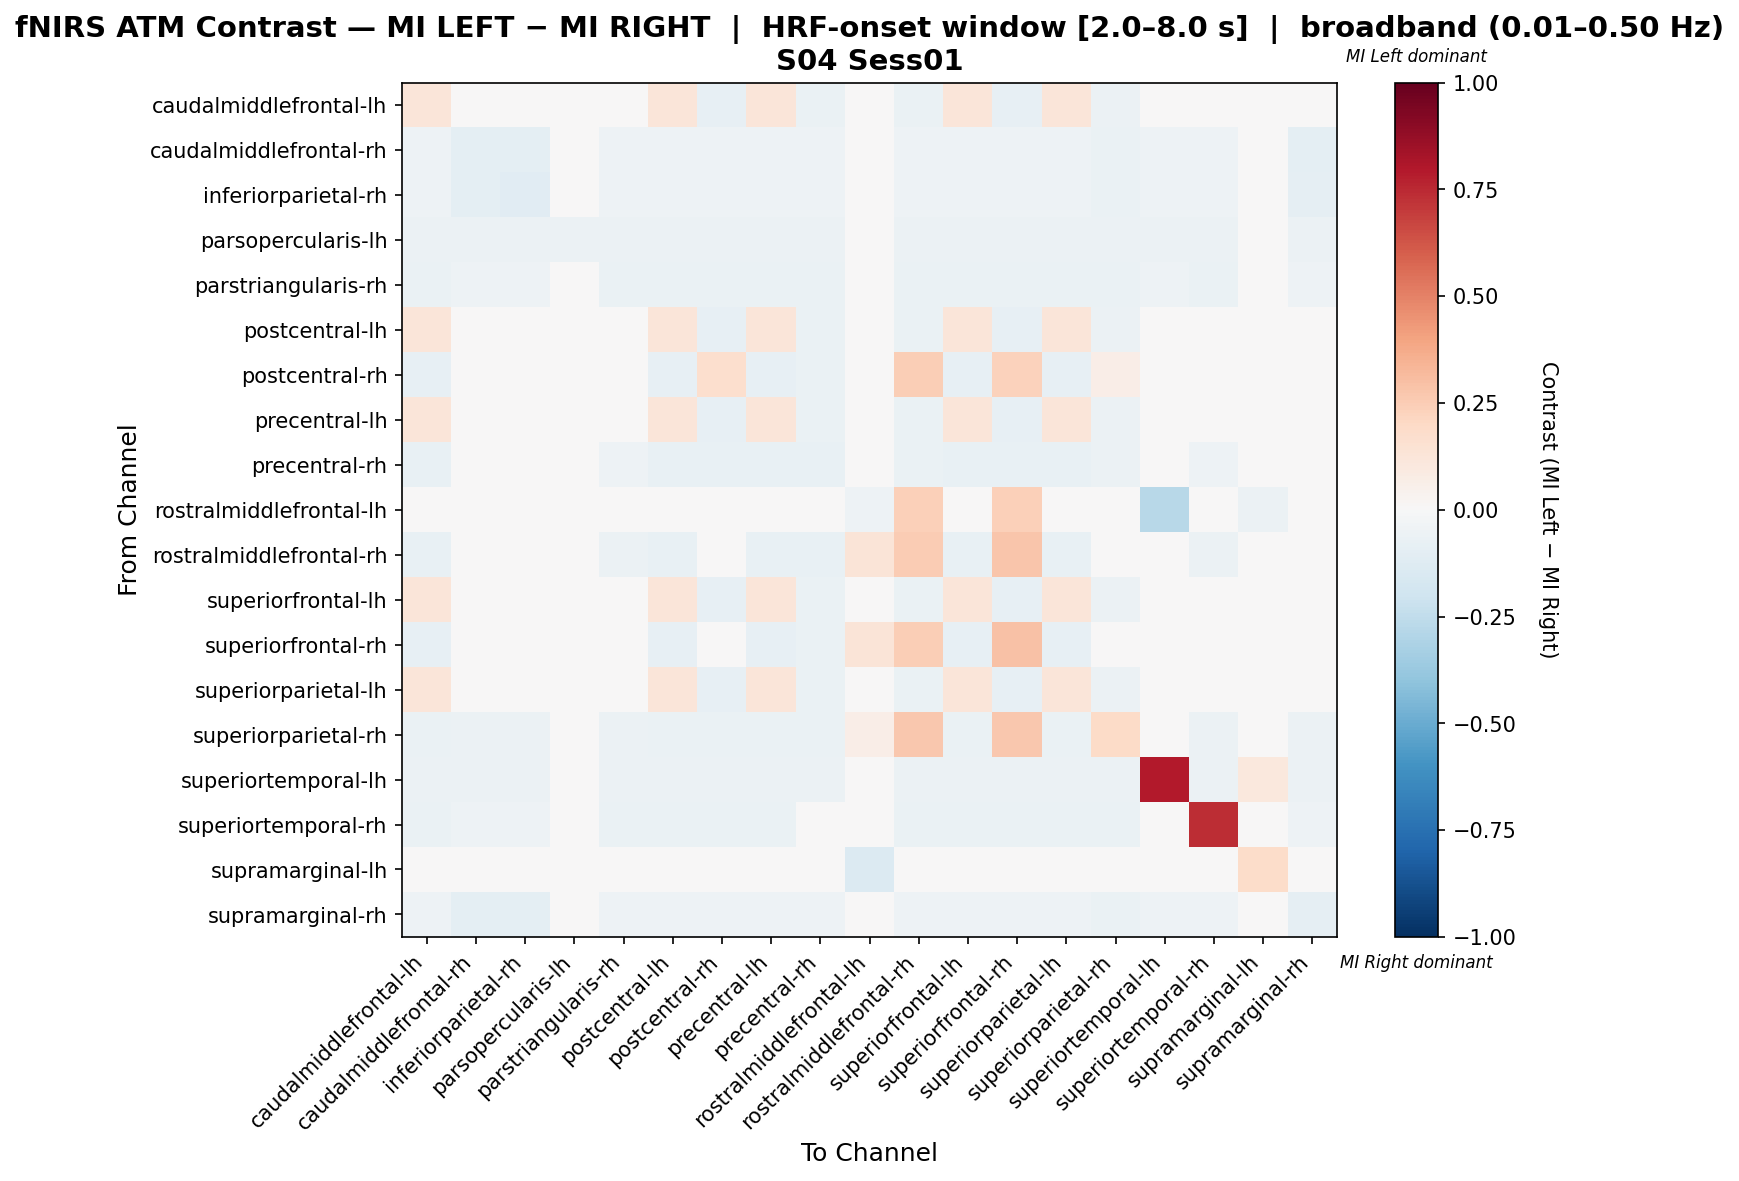

Data behind this chart, as committed beside it:
, caudalmiddlefrontal-lh, caudalmiddlefrontal-rh, inferiorparietal-rh, parsopercularis-lh, parstriangularis-rh, postcentral-lh, postcentral-rh, precentral-lh, precentral-rh, rostralmiddlefrontal-lh, rostralmiddlefrontal-rh, superiorfrontal-lh, superiorfrontal-rh, superiorparietal-lh, superiorparietal-rh, superiortemporal-lh, superiortemporal-rh, supramarginal-lh, supramarginal-rh
caudalmiddlefrontal-lh, 0.1197, -0.03704, -0.0388, -0.007055, -0.04762, 0.1197, -0.07937, 0.1197, -0.06878, 0.0, -0.06349, 0.1197, -0.07937, 0.1197, -0.05644, -0.0388, -0.04319, 0.0, -0.0388
caudalmiddlefrontal-rh, -0.05222, -0.09661, -0.09661, -0.01044, -0.05222, -0.05222, -0.05222, -0.05222, -0.05222, -0.007833, -0.05222, -0.05222, -0.05222, -0.05222, -0.06789, -0.05222, -0.05222, 0.0, -0.09399
inferiorparietal-rh, -0.05109, -0.09489, -0.1168, -0.009732, -0.05109, -0.05109, -0.05109, -0.05109, -0.05109, -0.007299, -0.05109, -0.05109, -0.05109, -0.05109, -0.06569, -0.05109, -0.05109, 0.0, -0.09246
parsopercularis-lh, -0.05882, -0.05882, -0.05882, -0.05882, -0.05882, -0.05882, -0.05882, -0.05882, -0.05882, 0.0, -0.05882, -0.05882, -0.05882, -0.05882, -0.05882, -0.05882, -0.05882, 0.0, -0.05882
parstriangularis-rh, -0.06452, -0.05211, -0.05459, -0.009926, -0.06452, -0.06452, -0.06452, -0.06452, -0.06452, 0.0, -0.06452, -0.06452, -0.06452, -0.06452, -0.06452, -0.05459, -0.06452, 0.0, -0.05459
postcentral-lh, 0.1197, -0.03704, -0.0388, -0.007055, -0.04762, 0.1197, -0.07937, 0.1197, -0.06878, 0.0, -0.06349, 0.1197, -0.07937, 0.1197, -0.05644, -0.0388, -0.04319, 0.0, -0.0388
postcentral-rh, -0.07937, -0.03704, -0.0388, -0.007055, -0.04762, -0.07937, 0.1706, -0.07937, -0.06878, 0.0, 0.249, -0.07937, 0.2331, -0.07937, 0.06856, -0.0388, -0.04762, 0.0, -0.0388
precentral-lh, 0.1197, -0.03704, -0.0388, -0.007055, -0.04762, 0.1197, -0.07937, 0.1197, -0.06878, 0.0, -0.06349, 0.1197, -0.07937, 0.1197, -0.05644, -0.0388, -0.04319, 0.0, -0.0388
precentral-rh, -0.0735, -0.04062, -0.04255, -0.007737, -0.05222, -0.0735, -0.0735, -0.0735, -0.0735, 0.0, -0.06963, -0.0735, -0.0735, -0.0735, -0.0619, -0.04255, -0.05222, 0.0, -0.04255
rostralmiddlefrontal-lh, 0.0, -0.03704, -0.03704, 0.0, 0.0, 0.0, 0.0, 0.0, 0.0, -0.05407, 0.24, 0.0, 0.24, 0.0, 0.0, -0.2778, 0.0, -0.05556, -0.01852
rostralmiddlefrontal-rh, -0.07114, -0.04268, -0.04472, -0.00813, -0.05488, -0.07114, 0.01582, -0.07114, -0.07114, 0.1304, 0.2549, -0.07114, 0.2767, -0.07114, 0.04366, -0.04472, -0.05488, 0.0, -0.04472
superiorfrontal-lh, 0.1197, -0.03704, -0.0388, -0.007055, -0.04762, 0.1197, -0.07937, 0.1197, -0.06878, 0.0, -0.06349, 0.1197, -0.07937, 0.1197, -0.05644, -0.0388, -0.04319, 0.0, -0.0388
superiorfrontal-rh, -0.07937, -0.03704, -0.0388, -0.007055, -0.04762, -0.07937, 0.003968, -0.07937, -0.06878, 0.125, 0.249, -0.07937, 0.2956, -0.07937, 0.04773, -0.0388, -0.04762, 0.0, -0.0388
superiorparietal-lh, 0.1197, -0.03704, -0.0388, -0.007055, -0.04762, 0.1197, -0.07937, 0.1197, -0.06878, 0.0, -0.06349, 0.1197, -0.07937, 0.1197, -0.05644, -0.0388, -0.04319, 0.0, -0.0388
superiorparietal-rh, -0.06458, -0.05625, -0.05833, -0.008333, -0.05625, -0.06458, -0.06458, -0.06458, -0.06458, 0.0625, 0.2687, -0.06458, 0.2687, -0.06458, 0.1917, -0.04583, -0.05625, 0.0, -0.05833
superiortemporal-lh, -0.0566, -0.0566, -0.0566, -0.01078, -0.0566, -0.0566, -0.0566, -0.0566, -0.0566, -0.03774, -0.0566, -0.0566, -0.0566, -0.0566, -0.0566, 0.7945, -0.0566, 0.103, -0.0566
superiortemporal-rh, -0.06452, -0.05211, -0.05459, -0.009926, -0.06452, -0.06452, -0.06452, -0.06452, 0.03548, 0.0, -0.06452, -0.06452, -0.06452, -0.06452, -0.06452, 0.04541, 0.7355, 0.0, -0.05459
supramarginal-lh, 0.0, 0.0, 0.0, 0.0, 0.0, 0.0, 0.0, 0.0, 0.0, -0.1364, 0.0, 0.0, 0.0, 0.0, 0.0, -0.04545, 0.0, 0.1818, 0.0
supramarginal-rh, -0.05263, -0.09524, -0.09524, -0.01003, -0.05263, -0.05263, -0.05263, -0.05263, -0.05263, -0.007519, -0.05263, -0.05263, -0.05263, -0.05263, -0.06767, -0.05263, -0.05263, 0.0, -0.09273
